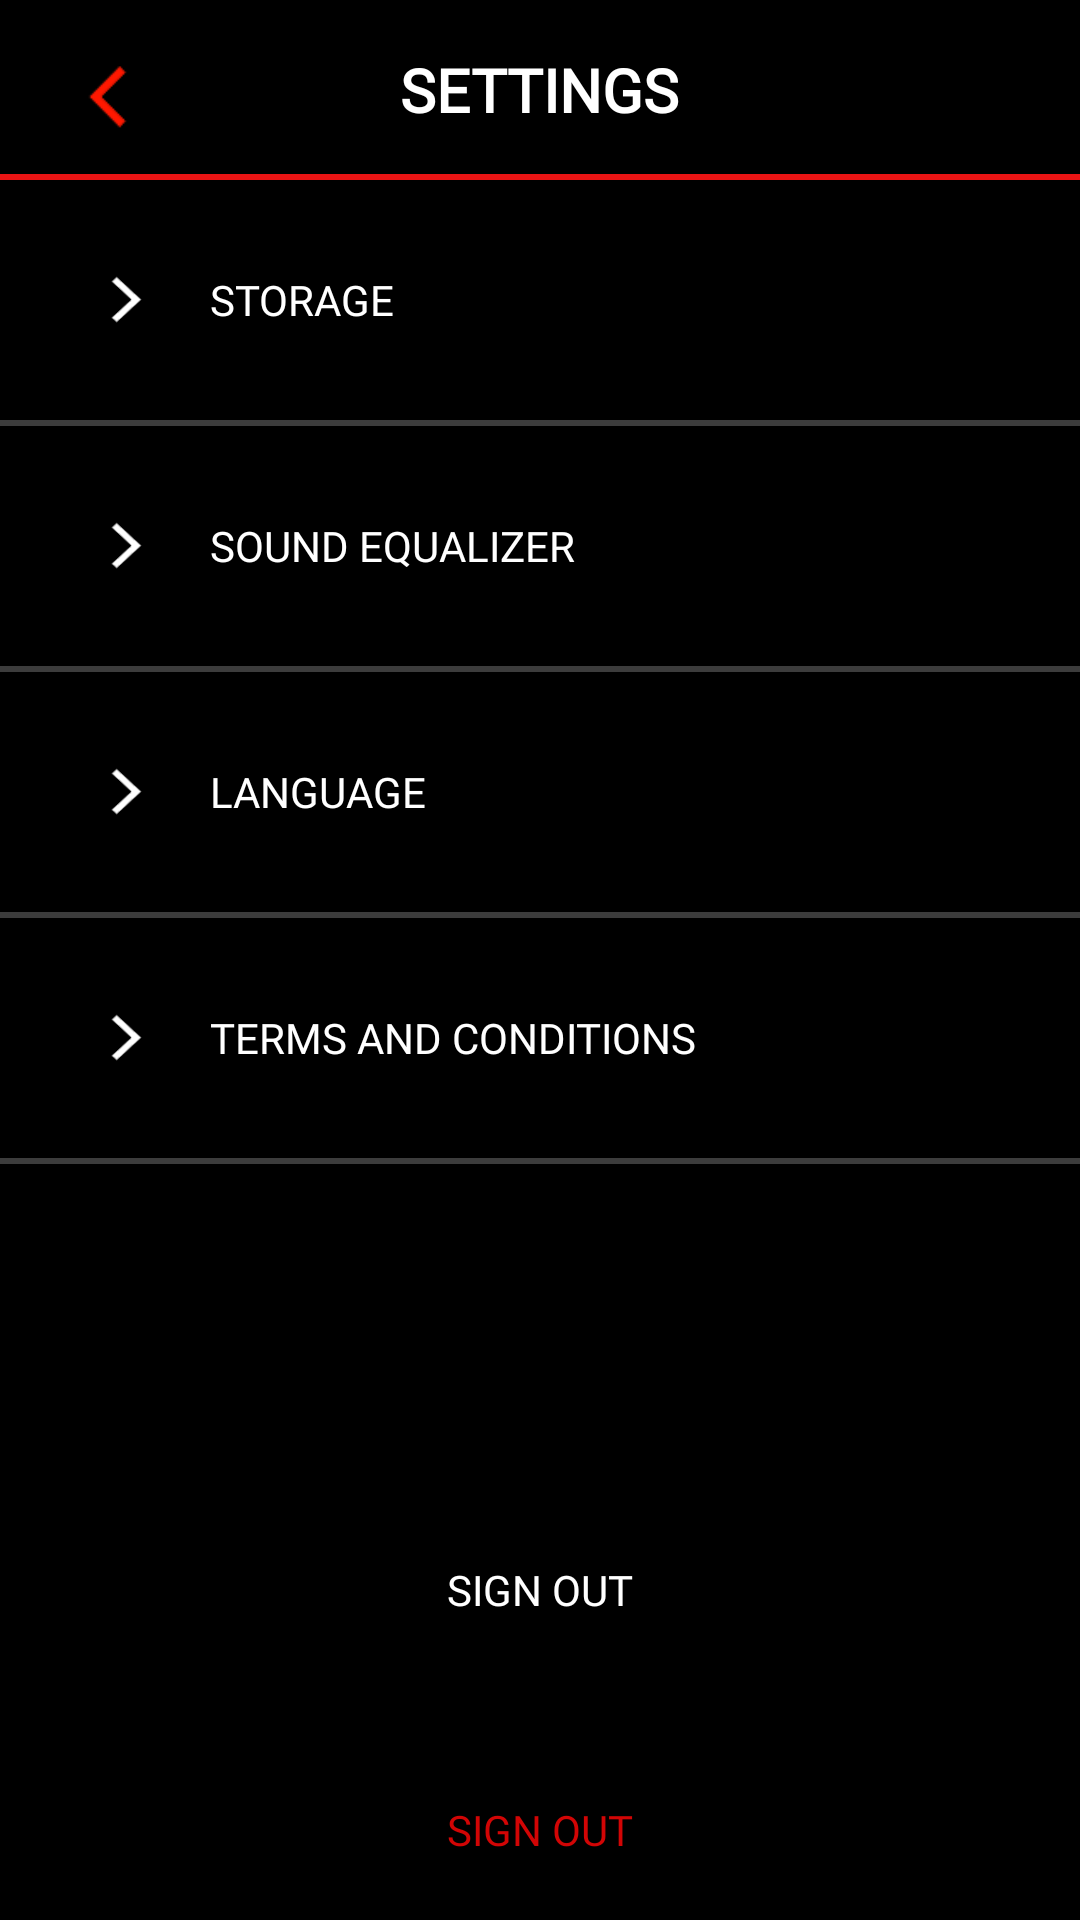

Android layout source for this screen:
<!-- AndroidManifest.xml: application theme Theme.Meusom -->
<!-- res/layout/activity_settings.xml -->
<?xml version="1.0" encoding="utf-8"?>
<RelativeLayout xmlns:android="http://schemas.android.com/apk/res/android"
    xmlns:app="http://schemas.android.com/apk/res-auto"
    xmlns:tools="http://schemas.android.com/tools"
    android:layout_width="match_parent"
    android:layout_height="match_parent"
    android:background="@color/black"
    tools:context=".SettingsActivity">

    <LinearLayout
        android:layout_width="match_parent"
        android:layout_height="match_parent"
        android:orientation="vertical">

        <RelativeLayout
            android:layout_width="match_parent"
            android:layout_height="60dp">

            <ImageView
                android:id="@+id/backBtnSettings"
                android:layout_width="45dp"
                android:layout_height="match_parent"
                android:layout_marginStart="15dp"
                android:src="@drawable/back" />

            <TextView
                android:id="@+id/action_bar_text_view"
                android:layout_width="wrap_content"
                android:layout_height="wrap_content"
                android:layout_centerInParent="true"
                android:layout_marginStart="20dp"
                android:fontFamily="@font/droid_sans_bold"
                android:text="@string/settings"
                android:textColor="@color/white"
                android:textSize="20sp"
                android:textStyle="bold" />

            <View
                android:layout_width="match_parent"
                android:layout_height="2dp"
                android:layout_alignParentBottom="true"
                android:background="@color/red" />

        </RelativeLayout>

        <LinearLayout
            android:id="@+id/storage_layout_settings"
            android:layout_width="match_parent"
            android:layout_height="wrap_content"
            android:orientation="vertical"
            android:padding="20dp"
            android:visibility="gone">

            <TextView
                android:layout_width="match_parent"
                android:layout_height="wrap_content"
                android:layout_marginStart="20dp"
                android:fontFamily="@font/droid_sans_bold"
                android:text="@string/storage"
                android:textColor="@color/white"
                android:textSize="18sp" />

            <TextView
                android:layout_width="match_parent"
                android:layout_height="wrap_content"
                android:layout_marginTop="20dp"
                android:fontFamily="@font/droid_sans_regular"
                android:text="@string/to_listen_to_your_songs_we_use_the_chache_memory_to_increase_the_storage_volume_just_increase_the_it_according_to_your_need"
                android:textColor="@color/white"
                android:textSize="13sp" />

            <TextView
                android:layout_width="match_parent"
                android:layout_height="wrap_content"
                android:layout_marginTop="20dp"
                android:fontFamily="@font/droid_sans_regular"
                android:text="@string/note_each_device_has_a_storage_limit"
                android:textColor="@color/white"
                android:textSize="13sp" />

            <LinearLayout
                android:layout_width="match_parent"
                android:layout_height="wrap_content"
                android:layout_marginTop="40dp"
                android:orientation="horizontal">

                <TextView
                    android:layout_width="wrap_content"
                    android:layout_height="wrap_content"
                    android:fontFamily="@font/droid_sans_regular"
                    android:text="@string/total_cache_memory_nused_space_niincrease_cache_space"
                    android:textColor="@color/white"
                    android:textSize="13sp" />

                <LinearLayout
                    android:layout_width="wrap_content"
                    android:layout_height="wrap_content"
                    android:orientation="vertical">

                    <TextView
                        android:id="@+id/usedSpaceTextviewSettings"
                        android:layout_width="wrap_content"
                        android:layout_height="wrap_content"
                        android:fontFamily="@font/droid_sans_regular"
                        android:text="1GB\n0MB"
                        android:textColor="@color/gray"
                        android:textSize="13sp" />

                    <EditText
                        android:id="@+id/increaseSpaceEtSettings"
                        android:layout_width="wrap_content"
                        android:layout_height="wrap_content"
                        android:layout_marginStart="-3dp"
                        android:layout_marginTop="-9dp"
                        android:fontFamily="@font/droid_sans_regular"
                        android:text="256MB"
                        android:textColor="@color/red_theme"
                        android:textSize="13sp" />

                </LinearLayout>

            </LinearLayout>

            <TextView
                android:layout_width="match_parent"
                android:layout_height="wrap_content"
                android:layout_marginTop="20dp"
                android:fontFamily="@font/droid_sans_bold"
                android:gravity="center"
                android:text="@string/standard_value_256mb_maximum_value_1024mb"
                android:textColor="@color/red_theme"
                android:textSize="13sp" />

        </LinearLayout>

        <RadioGroup
            android:id="@+id/languageRadioButtonsGroup"
            android:layout_width="match_parent"
            android:layout_height="wrap_content"
            android:checkedButton="@id/englishRadioButton"
            android:visibility="gone">

            <RadioButton
                android:id="@+id/englishRadioButton"
                style="@style/settingsEqualizerRadioBtn"
                android:text="(STANDARD)\nENGLISH" />


            <View style="@style/lineGrey" />


            <RadioButton
                android:id="@+id/portegueseRadioButton"
                style="@style/settingsEqualizerRadioBtn"
                android:text="PORTUGUES" />


            <View style="@style/lineGrey" />

        </RadioGroup>

        <LinearLayout
            android:id="@+id/settingsOptionsButtonLinearLayout"
            android:layout_width="match_parent"
            android:layout_height="wrap_content"
            android:orientation="vertical">

            <LinearLayout
                android:id="@+id/storageBtnSettings"
                android:layout_width="match_parent"
                android:layout_height="wrap_content"
                android:gravity="center_vertical"
                android:orientation="horizontal"
                android:padding="30dp">

                <ImageView
                    android:layout_width="20dp"
                    android:layout_height="20dp"
                    android:rotation="270"
                    android:src="@drawable/minimize_player" />

                <TextView
                    android:layout_width="wrap_content"
                    android:layout_height="wrap_content"
                    android:layout_marginStart="20dp"
                    android:fontFamily="@font/droid_sans_regular"
                    android:text="@string/storage"
                    android:textColor="@color/white" />

            </LinearLayout>

            <View
                android:layout_width="match_parent"
                android:layout_height="2dp"
                android:background="#3C3C3C" />


            <LinearLayout
                android:id="@+id/equalizerBtnSettings"
                android:layout_width="match_parent"
                android:layout_height="wrap_content"
                android:gravity="center_vertical"
                android:orientation="horizontal"
                android:padding="30dp">

                <ImageView
                    android:layout_width="20dp"
                    android:layout_height="20dp"
                    android:rotation="270"
                    android:src="@drawable/minimize_player" />

                <TextView
                    android:layout_width="wrap_content"
                    android:layout_height="wrap_content"
                    android:layout_marginStart="20dp"
                    android:fontFamily="@font/droid_sans_regular"
                    android:text="@string/sound_equalizer"
                    android:textColor="@color/white" />

            </LinearLayout>

            <View
                android:layout_width="match_parent"
                android:layout_height="2dp"
                android:background="#3C3C3C" />


            <LinearLayout
                android:id="@+id/languageBtnSettings"
                android:layout_width="match_parent"
                android:layout_height="wrap_content"
                android:gravity="center_vertical"
                android:orientation="horizontal"
                android:padding="30dp">

                <ImageView
                    android:layout_width="20dp"
                    android:layout_height="20dp"
                    android:rotation="270"
                    android:src="@drawable/minimize_player" />

                <TextView
                    android:layout_width="wrap_content"
                    android:layout_height="wrap_content"
                    android:layout_marginStart="20dp"
                    android:fontFamily="@font/droid_sans_regular"
                    android:text="@string/language"
                    android:textColor="@color/white" />

            </LinearLayout>

            <View
                android:layout_width="match_parent"
                android:layout_height="2dp"
                android:background="#3C3C3C" />


            <LinearLayout
                android:id="@+id/terms_and_conditions_textview"
                android:layout_width="match_parent"
                android:layout_height="wrap_content"
                android:gravity="center_vertical"
                android:orientation="horizontal"
                android:padding="30dp">

                <ImageView
                    android:layout_width="20dp"
                    android:layout_height="20dp"
                    android:rotation="270"
                    android:src="@drawable/minimize_player" />

                <TextView
                    android:layout_width="wrap_content"
                    android:layout_height="wrap_content"
                    android:layout_marginStart="20dp"
                    android:fontFamily="@font/droid_sans_regular"
                    android:text="@string/terms_and_conditions"
                    android:textColor="@color/white" />

            </LinearLayout>

            <View
                android:layout_width="match_parent"
                android:layout_height="2dp"
                android:background="#3C3C3C" />

        </LinearLayout>

    </LinearLayout>

    <TextView
        android:id="@+id/userDetailsTv"
        android:layout_width="match_parent"
        android:layout_height="60dp"
        android:layout_above="@id/signOutBtn"
        android:layout_marginBottom="20dp"
        android:fontFamily="@font/droid_sans_regular"
        android:gravity="center"
        android:text="@string/sign_out"
        android:textColor="@color/white" />

    <TextView
        android:id="@+id/signOutBtn"
        android:layout_width="match_parent"
        android:layout_height="60dp"
        android:layout_alignParentBottom="true"
        android:fontFamily="@font/droid_sans_bold"
        android:gravity="center"
        android:text="@string/sign_out"
        android:textColor="@color/red_theme" />

</RelativeLayout>
<!-- resources referenced by this layout -->
<resources>
  <color name="black">#000000</color>
  <color name="gray">#808080</color>
  <color name="red">#ea1414</color>
  <color name="red_theme">#d20505</color>
  <color name="white">#ffffff</color>
  <!-- drawable back: png bitmap (drawable, 1919 bytes) -->
  <!-- drawable minimize_player: png bitmap (drawable, 1916 bytes) -->
  <string name="language">LANGUAGE</string>
  <string name="note_each_device_has_a_storage_limit">Note: Each device has a storage limit.</string>
  <string name="settings">SETTINGS</string>
  <string name="sign_out">SIGN OUT</string>
  <string name="sound_equalizer">SOUND EQUALIZER</string>
  <string name="standard_value_256mb_maximum_value_1024mb">STANDARD VALUE 256MB, MAXIMUM VALUE 1024MB</string>
  <string name="storage">STORAGE</string>
  <string name="terms_and_conditions">TERMS AND CONDITIONS</string>
  <string name="to_listen_to_your_songs_we_use_the_chache_memory_to_increase_the_storage_volume_just_increase_the_it_according_to_your_need">To listen to your songs, we use the chache memory, to increase the storage volume just increase the it according to your need.</string>
  <string name="total_cache_memory_nused_space_niincrease_cache_space">TOTAL CACHE MEMORY: \nUSED SPACE: \nIINCREASE CACHE SPACE:</string>
  <style name="lineGrey">
          <item name="android:layout_width">match_parent</item>
          <item name="android:layout_height">2dp</item>
          <item name="android:background">#3c3c3c</item>
      </style>
  <style name="settingsEqualizerRadioBtn">
  
          <item name="android:layout_width">wrap_content</item>
          <item name="android:layout_height">wrap_content</item>
          <item name="android:buttonTint">@color/red_theme</item>
          <item name="android:fontFamily">@font/droid_sans_regular</item>
          <item name="android:layout_marginStart">30dp</item>
          <item name="android:layout_marginTop">10dp</item>
          <item name="android:paddingStart">10dp</item>
          <item name="android:layout_marginEnd">10dp</item>
          <item name="android:layout_marginBottom">10dp</item>
          <item name="android:src">@drawable/minimize_player</item>
          <item name="android:textColor">@color/white</item>
  
      </style>
  <style name="Theme.Meusom" parent="Theme.MaterialComponents.DayNight.NoActionBar">
          
          <item name="colorPrimary">@color/red_theme</item>
          <item name="colorPrimaryVariant">@color/black</item>
          <item name="colorOnPrimary">@color/white</item>
          
          <item name="colorSecondary">@color/red_theme</item>
          <item name="colorSecondaryVariant">@color/red_theme</item>
          <item name="colorOnSecondary">@color/black</item>
          
          <item name="android:statusBarColor" tools:targetApi="l">?attr/colorPrimaryVariant</item>
          
      </style>
</resources>
